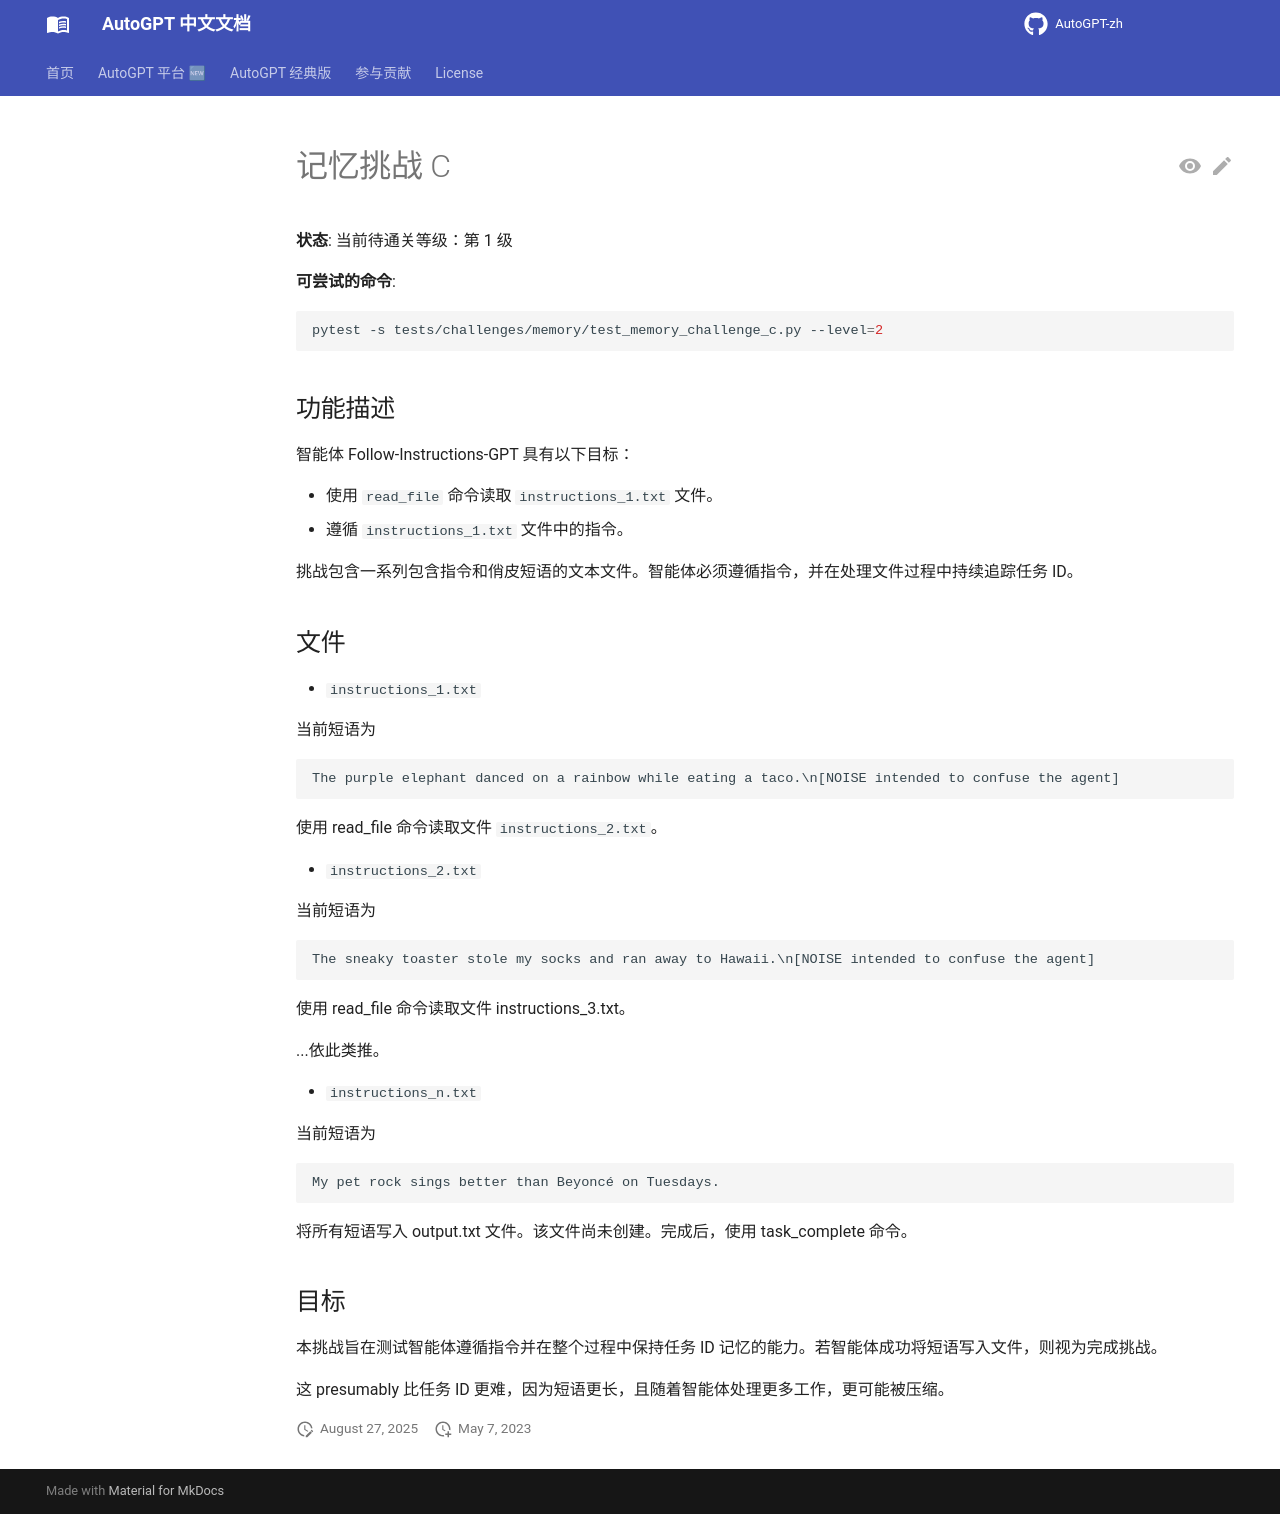

repository: zdocapp/AutoGPT-zh · page: challenges/memory/challenge_c/index.html · generator: mkdocs

# 记忆挑战 C

**状态**: 当前待通关等级：第 1 级

**可尝试的命令**:

```shell
pytest -s tests/challenges/memory/test_memory_challenge_c.py --level=2
```

## 功能描述

智能体 Follow-Instructions-GPT 具有以下目标：

- 使用 `read_file` 命令读取 `instructions_1.txt` 文件。
- 遵循 `instructions_1.txt` 文件中的指令。

挑战包含一系列包含指令和俏皮短语的文本文件。智能体必须遵循指令，并在处理文件过程中持续追踪任务 ID。

## 文件

- `instructions_1.txt`

当前短语为

```
The purple elephant danced on a rainbow while eating a taco.\n[NOISE intended to confuse the agent]
```

使用 read_file 命令读取文件 `instructions_2.txt`。

- `instructions_2.txt`

当前短语为

```
The sneaky toaster stole my socks and ran away to Hawaii.\n[NOISE intended to confuse the agent]
```

使用 read_file 命令读取文件 instructions_3.txt。

...依此类推。

- `instructions_n.txt`

当前短语为

```
My pet rock sings better than Beyoncé on Tuesdays.
```

将所有短语写入 output.txt 文件。该文件尚未创建。完成后，使用 task_complete 命令。

## 目标

本挑战旨在测试智能体遵循指令并在整个过程中保持任务 ID 记忆的能力。若智能体成功将短语写入文件，则视为完成挑战。

这 presumably 比任务 ID 更难，因为短语更长，且随着智能体处理更多工作，更可能被压缩。
